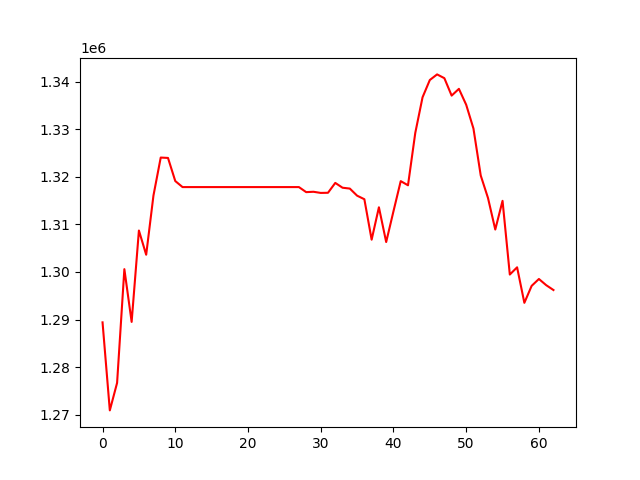

Data behind this chart, as committed beside it:
, 0
0, 1289415
1, 1270913
2, 1276699
3, 1300599
4, 1289510
5, 1308720
6, 1303627
7, 1316068
8, 1324052
9, 1323972
10, 1319114
11, 1317846
12, 1317846
13, 1317846
14, 1317846
15, 1317846
16, 1317846
17, 1317846
18, 1317846
19, 1317846
20, 1317846
21, 1317846
22, 1317846
23, 1317846
24, 1317846
25, 1317846
26, 1317846
27, 1317846
28, 1316785
29, 1316861
30, 1316619
31, 1316651
32, 1318722
33, 1317711
34, 1317532
35, 1316043
36, 1315293
37, 1306790
38, 1313601
39, 1306295
40, 1312751
41, 1319100
42, 1318223
43, 1329229
44, 1336715
45, 1340349
46, 1341528
47, 1340733
48, 1337071
49, 1338489
50, 1335151
51, 1330148
52, 1320286
53, 1315551
54, 1308922
55, 1314960
56, 1299462
57, 1300985
58, 1293519
59, 1297084
... 3 more rows
